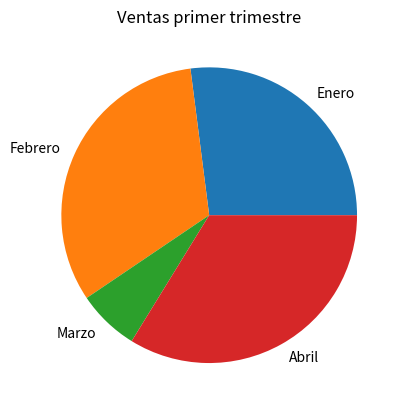

Generate this figure with matplotlib: (Note: this script raises an exception after producing the figure.)
# Ejercicio 4
# Escribir una función que reciba una 
# serie de Pandas con el número de 
# ventas de un producto durante los 
# meses de un trimestre y un título 
# y cree un diagrama de sectores con 
# las ventas en formato png con el titulo dado. 
# El diagrama debe guardarse en un fichero con 
# formato png y el título dado.

import pandas as pd
import matplotlib.pyplot as plt


def Hola(Ventas, Titulo):
    fig, ax = plt.subplots()
    Ventas.plot(kind = 'pie', ax = ax)
    plt.ylabel('')
    plt.title(Titulo)
    plt.savefig("12_Matplotlib/4.png")
    return
    


ventas = {'Enero':200, 'Febrero':240, 'Marzo':310,"Abril":250,"Marzo":50}
s_ventas = pd.Series(ventas)
Hola(s_ventas, 'Ventas primer trimestre')


